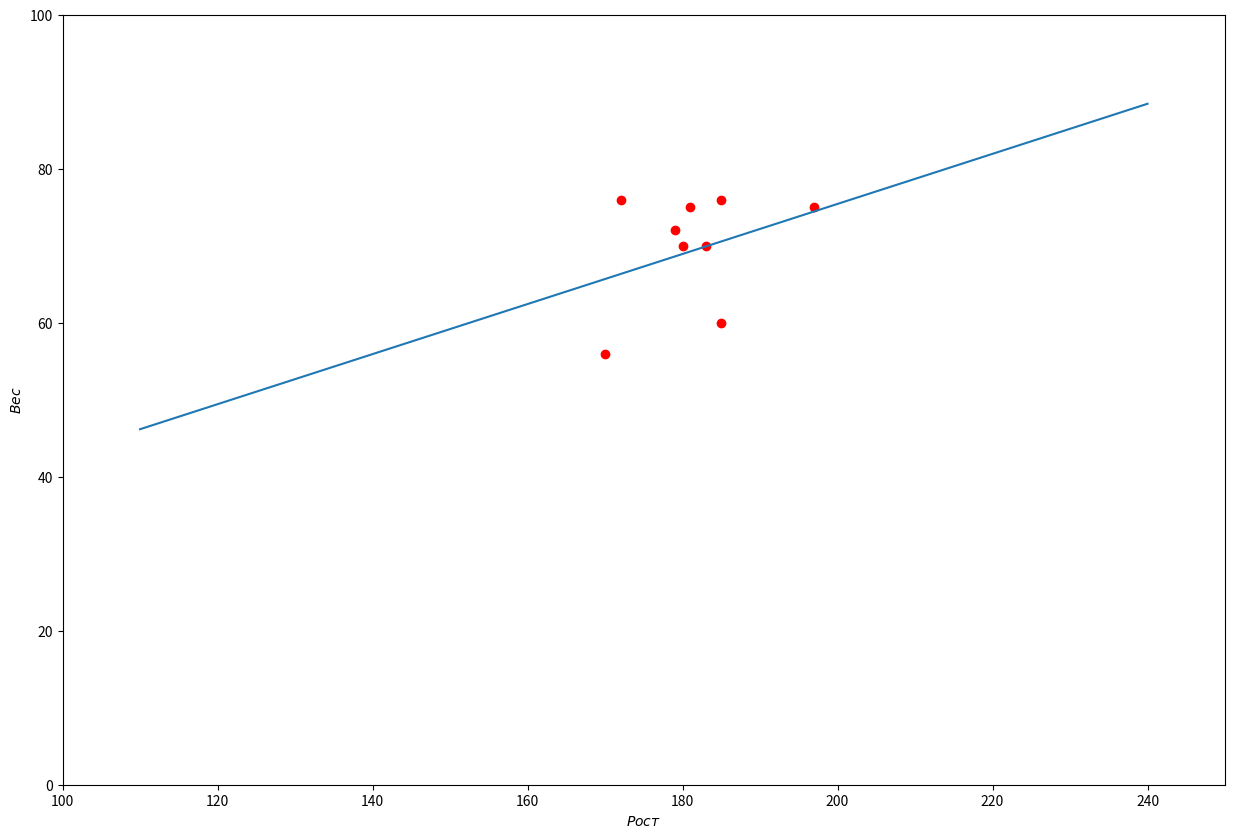

Write the Python code that produced this figure.
import matplotlib.pyplot as plt
import numpy as np
l = """170 56
185 76
183 70
172 76
179 72
185 60
197 75
180 70
181 75"""
p = [(int(i.split()[0]), int(i.split()[1])) for i in l.split("\n")]
fig, ax = plt.subplots(figsize=(15,10))
ax.set_xlim(xmin = 100, xmax = 250)
ax.set_ylim(ymin = 0, ymax = 100)
ax.scatter(x=[i[0] for i in p], y = [i[1] for i in p], marker = 'o', c='r')
ax.set_xlabel("$Рост$")
ax.set_ylabel("$Вес$")
x = np.linspace(110, 240)


y = 69.375000 + (7.016721 / 7.888877) * 0.365545 * (x - 181.375000)
#y = 80.400000 + (9.425497 / 7.977468) * 0.959682 *(x - 173.600000)

ax.plot(x, y)
plt.show()